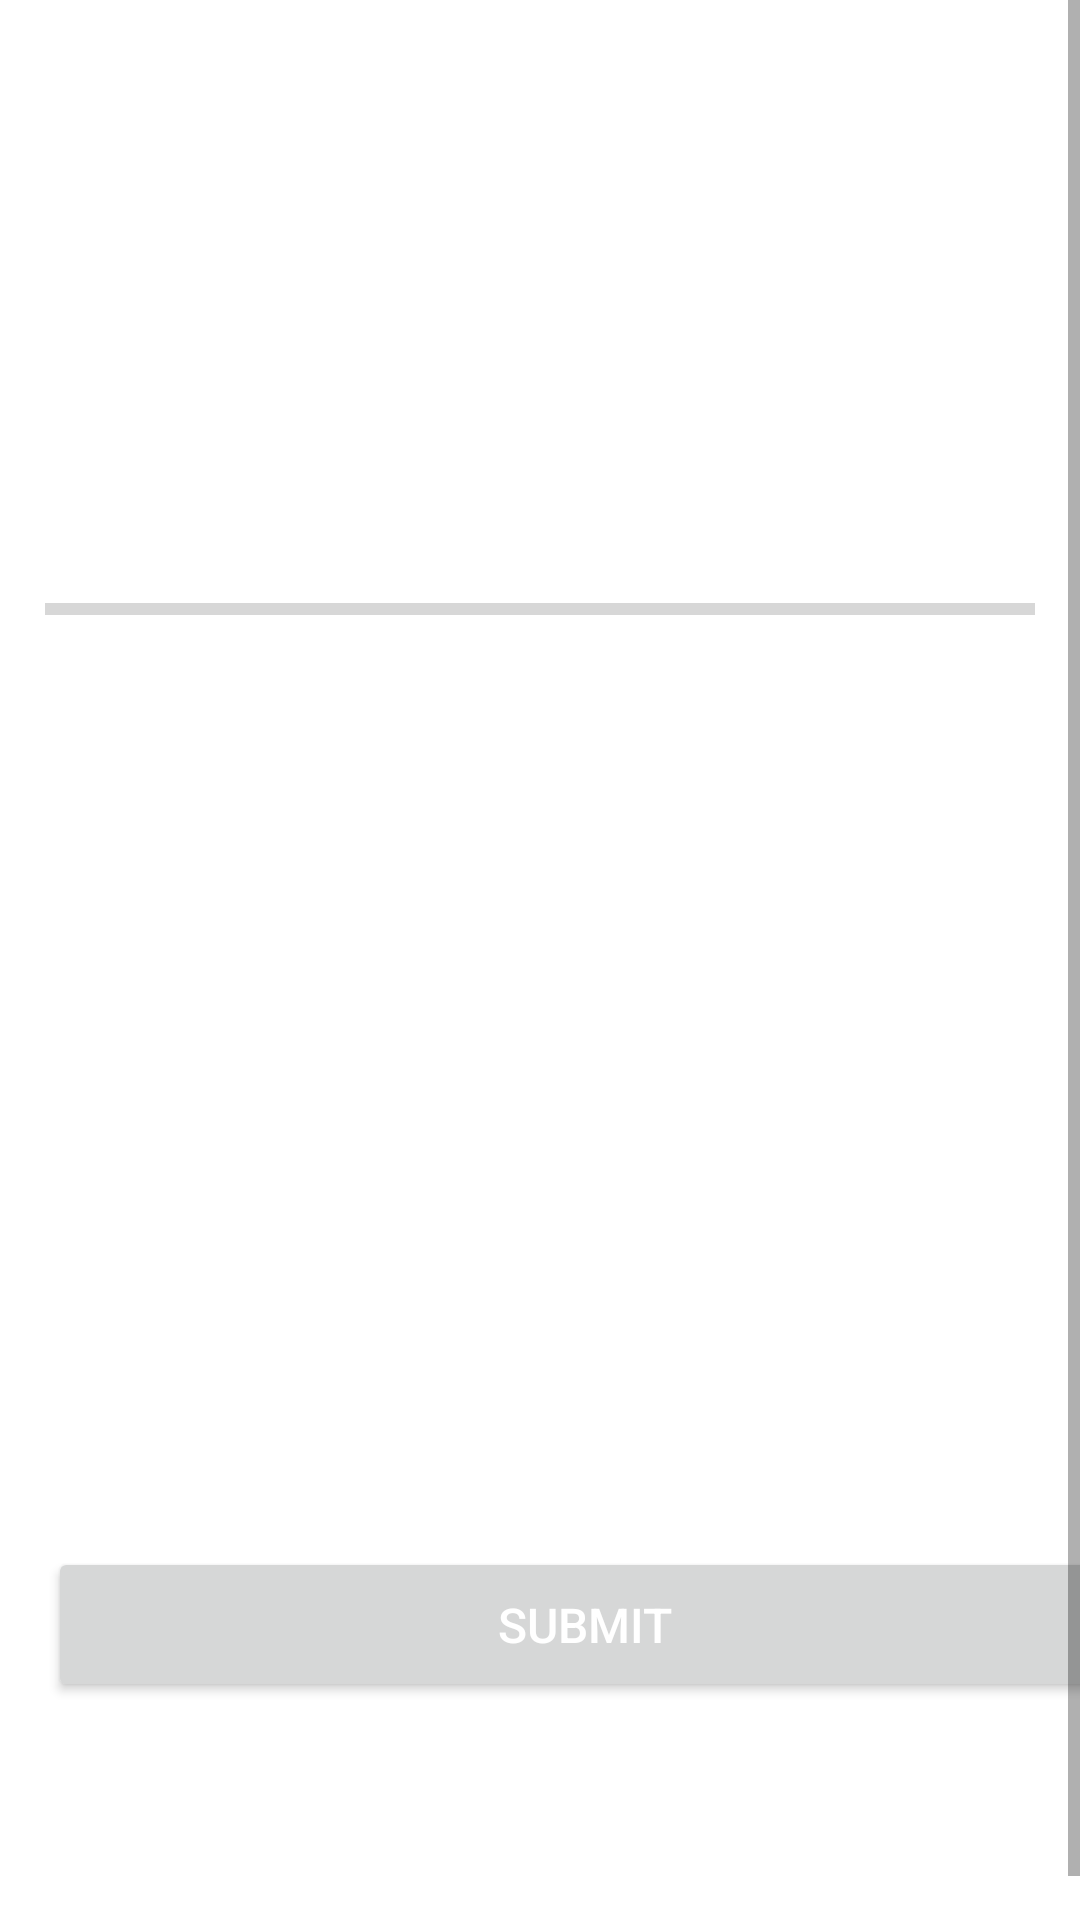

Here is an Android app screen rendered from its layout file. Give the layout XML and the strings, colors and styles it references.
<!-- AndroidManifest.xml: application theme Theme.MyQuizApp -->
<!-- res/layout/activity_quize_question.xml -->
<?xml version="1.0" encoding="utf-8"?>
<ScrollView xmlns:android="http://schemas.android.com/apk/res/android"
    xmlns:app="http://schemas.android.com/apk/res-auto"
    xmlns:tools="http://schemas.android.com/tools"
    android:layout_width="match_parent"
    android:layout_height="match_parent"
    android:fillViewport="true"
    tools:context=".QuizeQuestionActivity">
    <LinearLayout
        android:layout_width="match_parent"
        android:layout_height="wrap_content"
        android:orientation="vertical"
        android:gravity="center"
        android:layout_margin="15dp">

        <TextView
            android:id="@+id/tvQuestion"
            android:layout_width="match_parent"
            android:layout_height="wrap_content"
            tools:text ="What country does this flag belong to?"
            android:textSize="23dp"
            android:textStyle="bold"
            android:textColor="@color/black"
            android:gravity="center"
            android:layout_marginBottom="30dp"
            app:layout_constraintBottom_toBottomOf="parent"
            app:layout_constraintLeft_toLeftOf="parent"
            app:layout_constraintRight_toRightOf="parent"
            app:layout_constraintTop_toTopOf="parent" />

        <ImageView
            android:id="@+id/ivFlag"
            android:layout_width="match_parent"
            android:layout_height="wrap_content"
            android:layout_gravity="center"
            android:layout_marginTop="16dp"
            tools:src="@drawable/ic_flag_of_argentina"/>
        <LinearLayout
            android:layout_width="match_parent"
            android:layout_height="wrap_content"
            android:orientation="horizontal"
            android:gravity="center">
            <ProgressBar
                android:id="@+id/progressQuestion"
                android:layout_width="0dp"
                android:layout_height="wrap_content"
                android:layout_weight="1"
                android:minHeight="50dp"
                style="?android:attr/progressBarStyleHorizontal"
                android:indeterminate="false"
                />
            <TextView
                android:id="@+id/tvProgressValue"
                android:layout_width="wrap_content"
                android:layout_height="wrap_content"
                android:gravity="center"
                tools:text ="1/5"
                android:padding="15dp"/>
        </LinearLayout>
        <TextView
            android:id="@+id/tvOption01"
            android:layout_width="match_parent"
            android:layout_height="wrap_content"
            android:background="@drawable/default_option_border_bg"
            tools:text ="South Korea"
            android:textSize="16sp"
            android:textColor="@color/black"
            android:gravity="center"
            android:layout_margin="10dp"
            android:padding="15dp" />
        <TextView
            android:id="@+id/tvOption02"
            android:layout_width="match_parent"
            android:layout_height="wrap_content"
            tools:text ="South Korea"
            android:background="@drawable/default_option_border_bg"
            android:textSize="16sp"
            android:textColor="@color/black"
            android:gravity="center"
            android:layout_margin="10dp"
            android:padding="15dp" />
        <TextView
            android:id="@+id/tvOption03"
            android:layout_width="match_parent"
            android:layout_height="wrap_content"
            tools:text ="South Korea"
            android:background="@drawable/default_option_border_bg"
            android:textSize="16sp"
            android:textColor="@color/black"
            android:gravity="center"
            android:layout_margin="10dp"
            android:padding="15dp" />
        <TextView
            android:id="@+id/tvOption04"
            android:layout_width="match_parent"
            android:layout_height="wrap_content"
            tools:text ="South Korea"
            android:background="@drawable/default_option_border_bg"
            android:textSize="16sp"
            android:textColor="@color/black"
            android:gravity="center"
            android:layout_margin="10dp"
            android:padding="15dp" />
        <Button
            android:id="@+id/btnSubmit"
            android:layout_width="match_parent"
            android:layout_height="wrap_content"
            android:layout_margin="1dp"
            android:textColor="@color/white"
            android:textSize="16dp"
            android:padding="15dp"
            android:text="SUBMIT"/>
    </LinearLayout>

</ScrollView>
<!-- resources referenced by this layout -->
<resources>
  <style name="Theme.MyQuizApp" parent="Theme.MaterialComponents.DayNight.NoActionBar">
          
          <item name="colorPrimary">@color/purple_500</item>
          <item name="colorPrimaryVariant">@color/purple_700</item>
          <item name="colorOnPrimary">@color/white</item>
          
          <item name="colorSecondary">@color/teal_200</item>
          <item name="colorSecondaryVariant">@color/teal_700</item>
          <item name="colorOnSecondary">@color/black</item>
          
          <item name="android:statusBarColor" tools:targetApi="l">?attr/colorPrimaryVariant</item>
          
          <item name="android:windowFullscreen">true</item> //풀 화면으로 셋팅
      </style>
  <!-- not gathered from this repository: default colours our renderer supplied (Android Studio template values) -->
  <color name="purple_500">#FF6200EE</color>
  <color name="purple_700">#FF3700B3</color>
  <color name="teal_200">#FF03DAC5</color>
  <color name="teal_700">#FF018786</color>
  <color name="black">#FF000000</color>
  <color name="white">#FFFFFFFF</color>
</resources>
